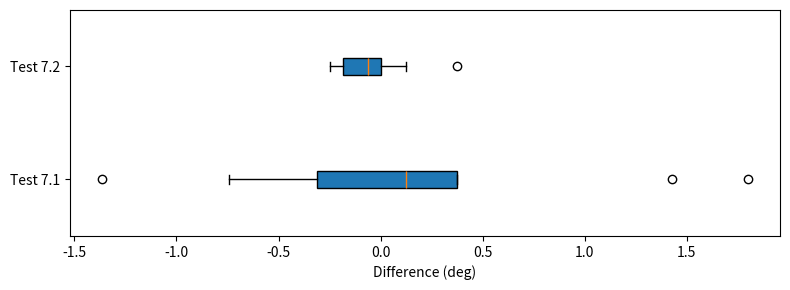
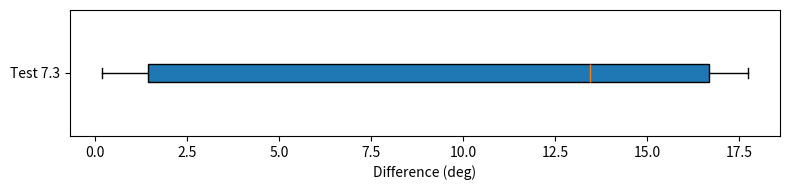

Write Python code to recreate these figures, in order.
import matplotlib.pyplot as plt
import numpy as np
import scipy.stats as stats

# Define the data for the experiment
def get_data():
    # target_deg = [45, 90, 120, 90, 120, 45, 120, 90, 45] 
    # Test 7.1 and 7.2
    # correct_steps = [614, 1372, 1867] 
    steps_test1 = [643, 1395, 1872, 1360, 1865, 616, 1845, 1367, 620]
    steps_test2 = [614, 1371, 1864, 1372, 1864, 613, 1873, 1368, 616]
    target_steps1 = [614, 1372, 1867, 1372, 1867, 614, 1867, 1372, 614]
    
    # Test 7.3
    # correct_steps = [412, 831, 1322]
    steps_test3 = [435, 1100, 1540, 1045, 1600, 430, 1608, 1048, 415]
    target_steps3 = [412, 831, 1322, 831, 1322, 412, 1322, 831, 412]

    return target_steps1, target_steps3, steps_test1, steps_test2, steps_test3

def steps_to_degrees(steps):
    degrees_per_step = 0.062
    steps = np.array(steps)
    return steps * degrees_per_step

# Perform calculations and create plots
def analyze_and_plot(target_steps1, target_steps3, steps_test1, steps_test2, steps_test3):
    # Calculate differences for Test 7.1
    differences_test1 = steps_to_degrees(steps_test1) - steps_to_degrees(target_steps1)
    # Calculate differences for Test 7.2
    differences_test2 = steps_to_degrees(steps_test2) - steps_to_degrees(target_steps1)
    # Calculate differences for Test 7.3
    differences_test3 = steps_to_degrees(steps_test3) - steps_to_degrees(target_steps3)
    

    # Plotting
    plt.figure(figsize=(8, 3))

    # Box Plot
    plt.boxplot([differences_test1, differences_test2], vert=False, patch_artist=True, labels=["Test 7.1", "Test 7.2"])
    plt.xlabel('Difference (deg)')

    plt.tight_layout()
    plt.savefig('boxPlotTest_7.1-2.png')

    # Plotting
    plt.figure(figsize=(8, 2))

    # Box Plot
    plt.boxplot([differences_test3], vert=False, patch_artist=True, labels=["Test 7.3"])
    plt.xlabel('Difference (deg)')

    plt.tight_layout()
    plt.savefig('boxPlotTest_7.3.png')

    return differences_test1, differences_test2, differences_test3

def print_metrics(abs_diff):
    max_diff = np.max(abs_diff)
    mean_diff = np.mean(abs_diff)

    print(f"Max Difference: {max_diff}")
    print(f"Mean Difference: {mean_diff}")

    # Calculate IQR
    q1 = np.percentile(abs_diff, 25)  # 25th percentile
    q3 = np.percentile(abs_diff, 75)  # 75th percentile
    iqr = q3 - q1

    print(f"IQR: {iqr}")

    # Calculate Confidence Interval using t-distribution
    # standard deviation
    std_dev = np.std(abs_diff, ddof=1)  # Sample standard deviation
    n = len(abs_diff)  # Sample size

    # Confidence level (95%)
    confidence_level = 0.95
    alpha = 1 - confidence_level
    t_critical = stats.t.ppf(1 - alpha / 2, df=n-1)  # t-critical value

    # Margin of Error
    margin_of_error = t_critical * (std_dev / np.sqrt(n))

    # Confidence Interval
    ci_lower = mean_diff - margin_of_error
    ci_upper = mean_diff + margin_of_error

    print(f"Confidence Interval (95%): [{ci_lower}, {ci_upper}]")
    print(f"Margin of Error: {margin_of_error}")

# Main execution
def main():
    target_steps1, target_steps3, steps_test1, steps_test2, steps_test3 = get_data()
    differences_test1, differences_test2, differences_test3 = analyze_and_plot(target_steps1, target_steps3, steps_test1, steps_test2, steps_test3)

    # Absolute Differences
    abs_diff_test1 = np.abs(differences_test1)
    abs_diff_test2 = np.abs(differences_test2)
    abs_diff_test3 = np.abs(differences_test3)

    # Print Metrics
    print("Test 7.1 and 7.2:")
    print_metrics(np.concatenate((abs_diff_test1, abs_diff_test2)))
    print("Test 7.3:")
    print_metrics(abs_diff_test3)

    print("Values for the tests")
    print("Target for test 7.1 and 7.2")
    print(np.round(steps_to_degrees(target_steps1), 2))
    print("Test 7.1")
    print(np.round(steps_to_degrees(steps_test1), 2))
    print("Test 7.1 Error")
    print(np.round(differences_test1 ,2))
    print("Test 7.2")
    print(np.round(steps_to_degrees(steps_test2), 2))
    print("Test 7.2 Error")
    print(np.round(differences_test2 ,2))
    print("Target for test 7.3")
    print(np.round(steps_to_degrees(target_steps3), 2))
    print("Test 7.3")
    print(np.round(steps_to_degrees(steps_test3), 2))
    print("Test 7.3 Error")
    print(np.round(differences_test3 ,2))
    



if __name__ == "__main__":
    main()